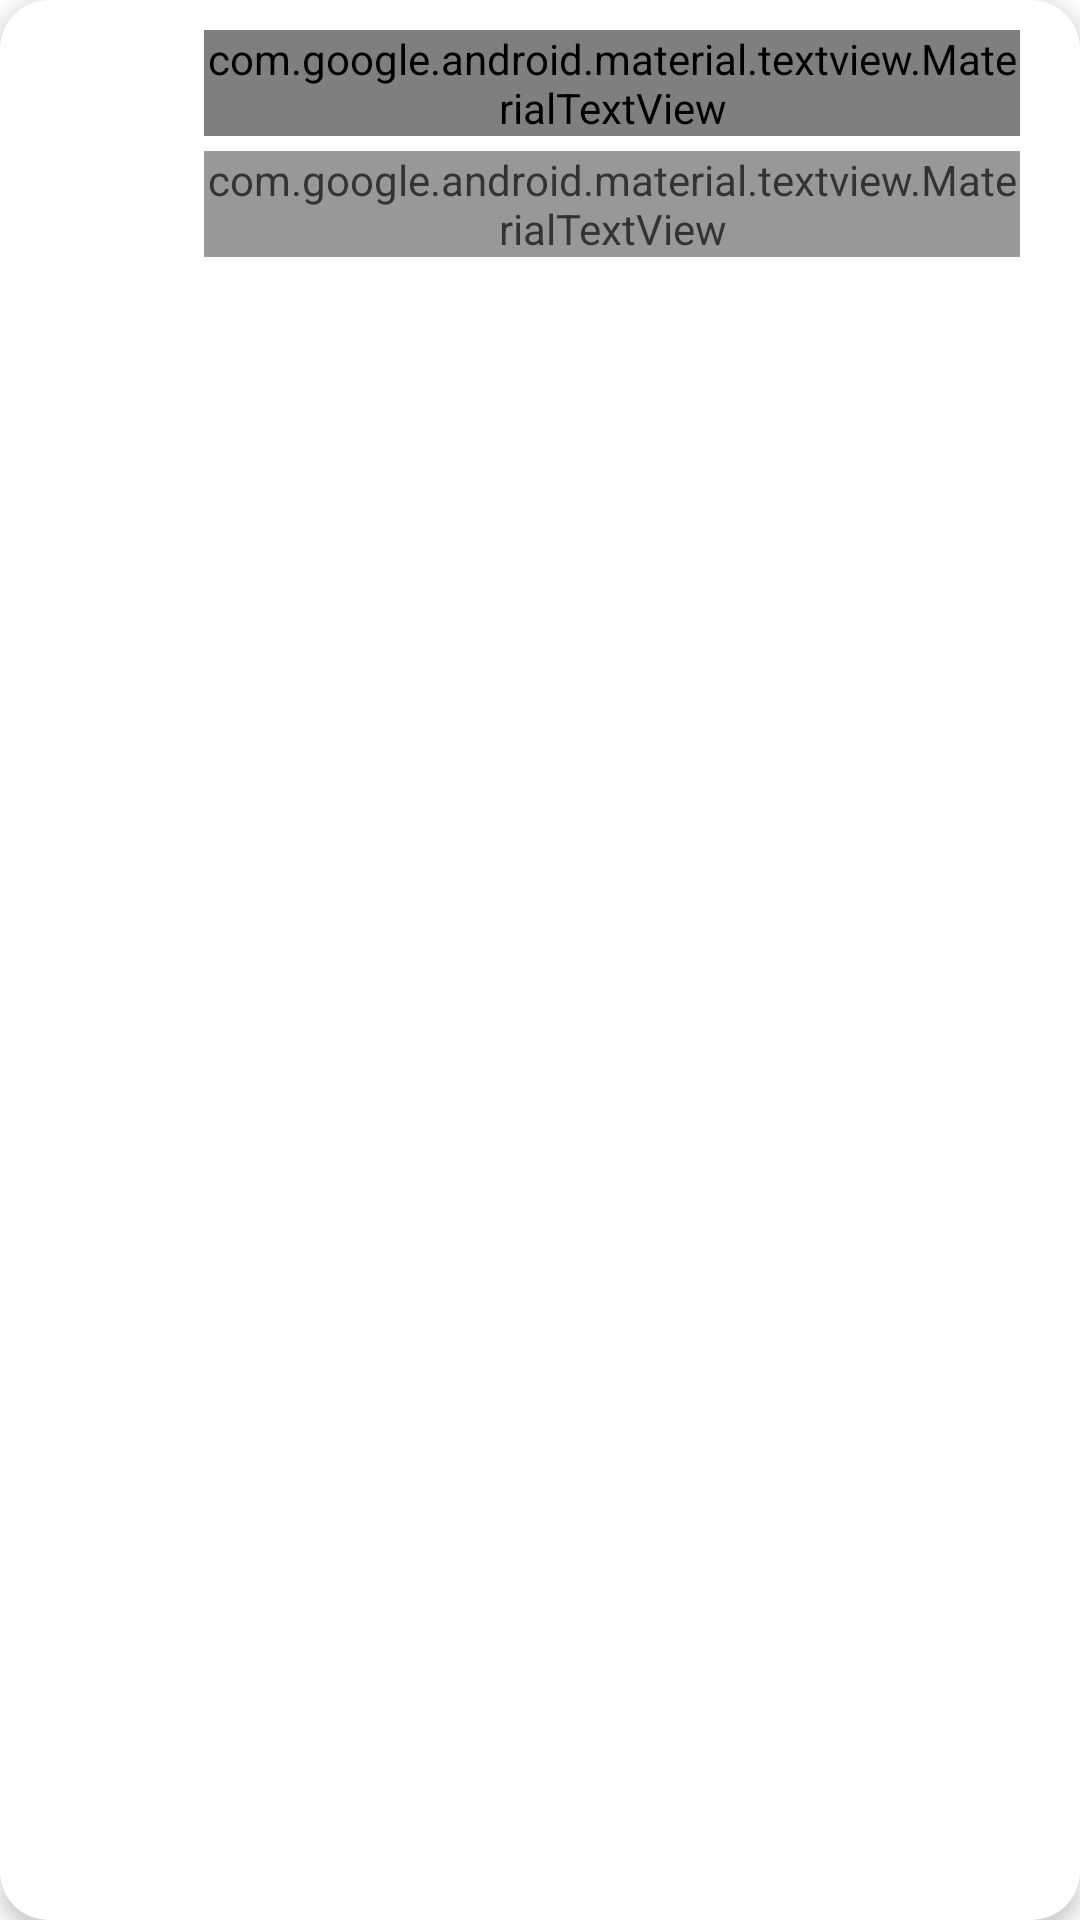

Reconstruct the res/layout file that produces this screen, plus the resources it refers to.
<!-- AndroidManifest.xml: fallback theme Theme.MaterialComponents.DayNight.NoActionBar -->
<!-- res/layout/card_simple_outlined_legacy_tinted.xml -->
<?xml version="1.0" encoding="utf-8"?>
<com.google.android.material.card.MaterialCardView xmlns:android="http://schemas.android.com/apk/res/android"
    xmlns:app="http://schemas.android.com/apk/res-auto"
    xmlns:tools="http://schemas.android.com/tools"
    style="@style/LegacyTintedOptionCard"
    android:layout_width="match_parent"
    android:layout_height="wrap_content"
    android:layout_marginHorizontal="8dp"
    android:layout_marginBottom="16dp"
    android:background="?attr/selectableItemBackground"
    android:clickable="true"
    android:focusable="true"
    app:strokeWidth="0dp">

    <LinearLayout
        android:layout_width="match_parent"
        android:layout_height="wrap_content"
        android:orientation="vertical">

        <LinearLayout
            android:layout_width="match_parent"
            android:layout_height="wrap_content"
            android:layout_gravity="center_vertical"
            android:orientation="horizontal">

            <ImageView
                android:id="@+id/icon"
                android:layout_width="24dp"
                android:layout_height="24dp"
                android:layout_gravity="center_vertical"
                android:layout_marginStart="24dp"
                app:tint="?attr/colorPrimary" />

            <LinearLayout
                android:layout_width="match_parent"
                android:layout_height="wrap_content"
                android:layout_marginHorizontal="20dp"
                android:layout_marginVertical="10dp"
                android:orientation="vertical">

                <com.google.android.material.textview.MaterialTextView
                    android:id="@+id/title"
                    style="@style/SynthwaveText.Body"
                    android:layout_width="match_parent"
                    android:layout_height="wrap_content"
                    android:textAlignment="viewStart"
                    android:textSize="16sp"
                    android:textStyle="bold"
                    tools:text="@string/applets" />

                <com.google.android.material.textview.MaterialTextView
                    android:id="@+id/description"
                    style="@style/SynthwaveText.Body"
                    android:layout_width="match_parent"
                    android:layout_height="wrap_content"
                    android:layout_marginTop="5dp"
                    android:alpha="0.8"
                    android:textAlignment="viewStart"
                    android:textSize="14sp"
                    tools:text="@string/applets_description" />

                <com.google.android.material.textview.MaterialTextView
                    android:id="@+id/details"
                    style="@style/SynthwaveText.Secondary"
                    android:layout_width="match_parent"
                    android:layout_height="wrap_content"
                    android:layout_marginTop="5dp"
                    android:ellipsize="none"
                    android:marqueeRepeatLimit="marquee_forever"
                    android:requiresFadingEdge="horizontal"
                    android:singleLine="true"
                    android:textAlignment="viewStart"
                    android:textColor="?attr/colorPrimary"
                    android:textSize="14sp"
                    android:textStyle="bold"
                    android:visibility="gone"
                    tools:text="/tree/primary:Games"
                    tools:visibility="visible" />

            </LinearLayout>

        </LinearLayout>

        <com.google.android.material.divider.MaterialDivider
            android:id="@+id/dividerSecondaryActions"
            android:layout_width="match_parent"
            android:layout_height="wrap_content"
            android:visibility="gone"
            tools:visibility="visible" />

        <LinearLayout
            android:id="@+id/layoutSecondaryActions"
            android:layout_width="match_parent"
            android:layout_height="wrap_content"
            android:gravity="end|center_vertical"
            android:orientation="horizontal"
            android:paddingHorizontal="24dp"
            android:paddingVertical="8dp"
            android:visibility="gone"
            tools:visibility="visible" />

    </LinearLayout>

</com.google.android.material.card.MaterialCardView>
<!-- resources referenced by this layout -->
<resources>
  <string name="applets">Applet launcher</string>
  <string name="applets_description">Launch system applets using installed firmware</string>
  <style name="LegacyTintedOptionCard" parent="Widget.Material3.CardView.Elevated">
          <item name="cardBackgroundColor">?attr/colorSurface</item>
          <item name="cardCornerRadius">16dp</item>
          <item name="cardElevation">4dp</item>
          <item name="strokeWidth">0dp</item>
      </style>
  <style name="SynthwaveText.Body" parent="TextAppearance.Material3.BodyLarge">
          <item name="android:textColor">@color/eden_on_background</item>
          <item name="android:fontFamily">monospace</item>
          <item name="android:letterSpacing">0.02</item>
      </style>
  <style name="SynthwaveText.Secondary" parent="TextAppearance.Material3.BodyMedium">
          <item name="android:textColor">@color/eden_secondary</item>
          <item name="android:fontFamily">monospace</item>
          <item name="android:shadowColor">@color/eden_glow_cyan</item>
          <item name="android:shadowDx">0</item>
          <item name="android:shadowDy">0</item>
          <item name="android:shadowRadius">4</item>
      </style>
</resources>
